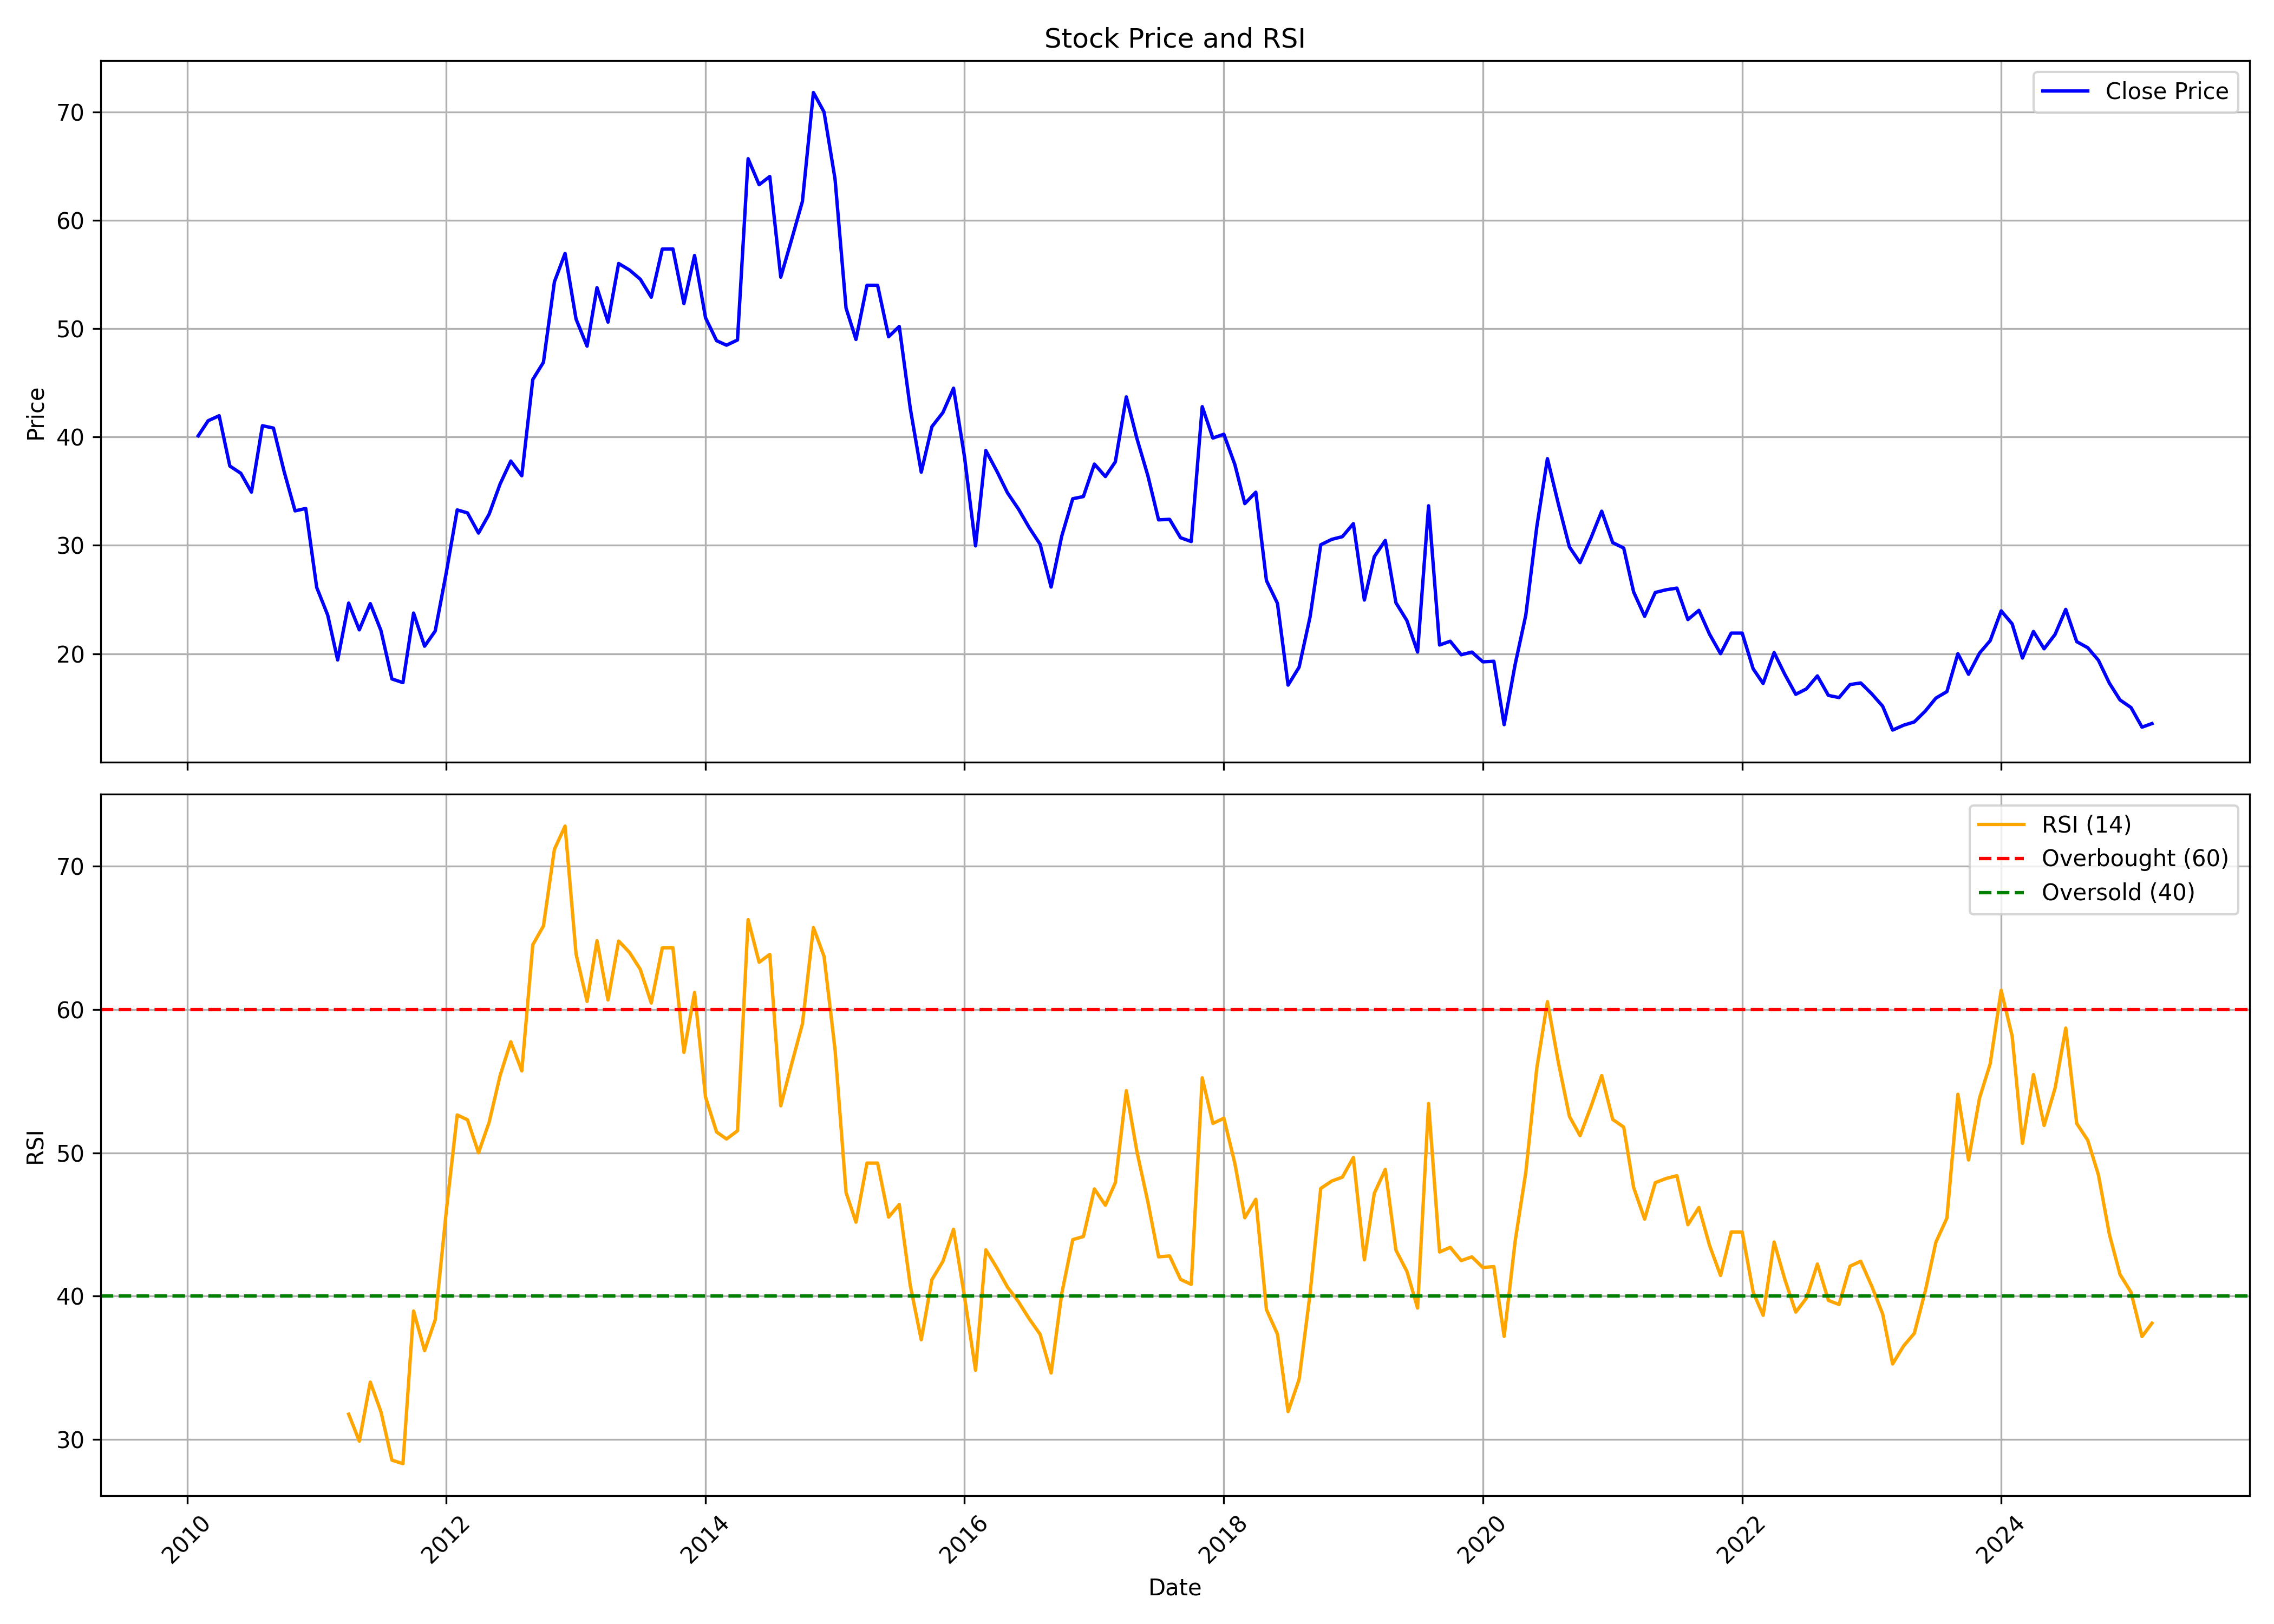

Source data for this figure (header and first rows):
, date, symbol, open, high, low, close, volume, rsi
0, 2010-02-01, HATHWAY, 50.0, 50.0, 37.84, 40.11, 59845865, 
1, 2010-03-01, HATHWAY, 40.11, 44.96, 38.93, 41.5, 25669290, 
2, 2010-04-01, HATHWAY, 41.5, 45.96, 40.8, 41.96, 8606810, 
3, 2010-05-01, HATHWAY, 41.6, 43.2, 36.11, 37.32, 12966820, 
4, 2010-06-01, HATHWAY, 37.8, 43.0, 35.0, 36.65, 41572265, 
5, 2010-07-01, HATHWAY, 36.68, 37.8, 34.05, 34.91, 14216305, 
6, 2010-08-01, HATHWAY, 35.16, 46.85, 35.01, 41.04, 67255045, 
7, 2010-09-01, HATHWAY, 41.16, 48.0, 40.64, 40.82, 13918110, 
8, 2010-10-01, HATHWAY, 41.0, 43.36, 36.03, 36.82, 10758170, 
9, 2010-11-01, HATHWAY, 36.82, 41.1, 32.0, 33.18, 15467405, 
10, 2010-12-01, HATHWAY, 33.58, 35.95, 29.81, 33.4, 11501690, 
11, 2011-01-01, HATHWAY, 33.59, 34.2, 25.4, 26.11, 4991995, 
12, 2011-02-01, HATHWAY, 26.11, 31.4, 22.82, 23.56, 8143950, 
13, 2011-03-01, HATHWAY, 23.94, 24.6, 18.6, 19.42, 41144315, 
14, 2011-04-01, HATHWAY, 19.58, 27.77, 19.43, 24.67, 72457440, 31.77
15, 2011-05-01, HATHWAY, 25.04, 25.11, 20.62, 22.2, 11913030, 29.89
16, 2011-06-01, HATHWAY, 22.6, 25.3, 20.7, 24.62, 8809020, 34
17, 2011-07-01, HATHWAY, 25.0, 25.34, 22.05, 22.14, 9612090, 31.94
18, 2011-08-01, HATHWAY, 22.56, 22.9, 15.44, 17.67, 3285910, 28.56
19, 2011-09-01, HATHWAY, 17.67, 21.21, 15.72, 17.33, 17278755, 28.32
20, 2011-10-01, HATHWAY, 17.01, 26.94, 16.08, 23.75, 105488400, 38.96
21, 2011-11-01, HATHWAY, 23.4, 24.98, 20.0, 20.69, 22908870, 36.2
22, 2011-12-01, HATHWAY, 21.1, 24.68, 20.6, 22.09, 36995585, 38.36
23, 2012-01-01, HATHWAY, 22.09, 29.36, 21.91, 27.45, 84200665, 45.88
24, 2012-02-01, HATHWAY, 27.63, 38.76, 27.0, 33.27, 49863985, 52.64
25, 2012-03-01, HATHWAY, 33.4, 37.59, 29.0, 32.99, 153680290, 52.3
26, 2012-04-01, HATHWAY, 33.18, 38.78, 30.6, 31.13, 20294530, 50
27, 2012-05-01, HATHWAY, 31.1, 38.1, 31.1, 32.88, 37703725, 52.14
28, 2012-06-01, HATHWAY, 32.7, 37.38, 31.0, 35.67, 12891505, 55.4
29, 2012-07-01, HATHWAY, 35.52, 41.6, 35.4, 37.78, 24461880, 57.75
30, 2012-08-01, HATHWAY, 37.3, 38.38, 34.06, 36.42, 15640545, 55.71
31, 2012-09-01, HATHWAY, 36.38, 46.37, 35.8, 45.3, 54153740, 64.51
32, 2012-10-01, HATHWAY, 45.37, 49.93, 42.4, 46.89, 23954165, 65.82
33, 2012-11-01, HATHWAY, 46.95, 55.62, 46.42, 54.32, 19044725, 71.18
34, 2012-12-01, HATHWAY, 53.2, 61.36, 53.2, 56.94, 13853690, 72.79
35, 2013-01-01, HATHWAY, 57.34, 60.42, 48.53, 50.88, 13997650, 63.86
36, 2013-02-01, HATHWAY, 50.95, 53.56, 45.56, 48.38, 17626760, 60.56
37, 2013-03-01, HATHWAY, 48.4, 54.7, 46.86, 53.78, 15570740, 64.8
38, 2013-04-01, HATHWAY, 54.0, 57.06, 49.2, 50.6, 7736605, 60.67
39, 2013-05-01, HATHWAY, 50.6, 60.4, 50.2, 56.01, 27031200, 64.78
40, 2013-06-01, HATHWAY, 56.0, 56.2, 47.53, 55.4, 5712445, 63.97
41, 2013-07-01, HATHWAY, 55.74, 59.2, 50.6, 54.56, 7324325, 62.8
42, 2013-08-01, HATHWAY, 53.6, 56.63, 47.0, 52.9, 6160265, 60.45
43, 2013-09-01, HATHWAY, 53.6, 57.74, 50.37, 57.34, 10085240, 64.3
44, 2013-10-01, HATHWAY, 56.8, 58.18, 51.39, 57.35, 3615600, 64.3
45, 2013-11-01, HATHWAY, 56.2, 57.95, 49.2, 52.31, 3259960, 57.01
46, 2013-12-01, HATHWAY, 52.4, 58.38, 48.4, 56.75, 6974005, 61.19
47, 2014-01-01, HATHWAY, 56.5, 57.49, 49.31, 51.0, 8439675, 53.88
48, 2014-02-01, HATHWAY, 52.18, 53.2, 48.04, 48.89, 11523650, 51.46
49, 2014-03-01, HATHWAY, 49.09, 51.4, 48.22, 48.47, 7273830, 50.97
50, 2014-04-01, HATHWAY, 51.6, 51.98, 44.0, 48.95, 15654360, 51.54
51, 2014-05-01, HATHWAY, 48.95, 69.67, 47.81, 65.68, 13443345, 66.27
52, 2014-06-01, HATHWAY, 64.94, 74.02, 58.0, 63.28, 7675125, 63.29
53, 2014-07-01, HATHWAY, 63.0, 67.0, 59.2, 64.04, 13301360, 63.85
54, 2014-08-01, HATHWAY, 63.41, 65.0, 51.4, 54.75, 12147830, 53.28
55, 2014-09-01, HATHWAY, 54.2, 62.8, 53.21, 58.27, 11115290, 56.24
56, 2014-10-01, HATHWAY, 57.2, 63.6, 56.11, 61.74, 29238340, 58.99
57, 2014-11-01, HATHWAY, 61.74, 75.8, 60.42, 71.79, 7628955, 65.72
58, 2014-12-01, HATHWAY, 71.12, 76.4, 63.2, 69.99, 16772705, 63.7
59, 2015-01-01, HATHWAY, 70.6, 70.86, 62.15, 63.8, 20783325, 57.2
... 122 more rows
